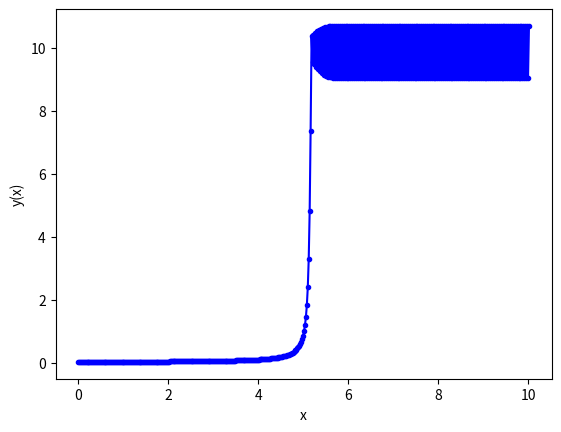

Reproduce this figure in Python.
# importing modules
import numpy as np
import matplotlib.pyplot as plt
import math

# ------------------------------------------------------
# inputs

# functions that returns dy/dx
# i.e. the equation we want to solve: dy/dx = - y
def model(y,x):
    dydx = 10*y**2 - y**3
    return dydx

# initial conditions
x0 = 0
y0 = 0.02
# total solution interval
x_final = 10

# Change step size at x=x2
x2 = 0.01
# step size for x<x2
h1 =  0.021
# increased step size for x>x2
h2 = 0.021

h = h1
# ------------------------------------------------------

# ------------------------------------------------------
# Euler method

# number of steps
n_step = math.ceil(x2/h1) + math.ceil((x_final-x2)/h2)

#n_step = 16

# Definition of arrays to store the solution
y_eul = np.zeros(n_step+1)
x_eul = np.zeros(n_step+1)

# Initialize first element of solution arrays 
# with initial condition
y_eul[0] = y0
x_eul[0] = x0 

# Populate the x array
for i in range(n_step):
    if x_eul[i]>x2:
        x_eul[i+1]  = x_eul[i]  + h2
    else:
        x_eul[i+1]  = x_eul[i]  + h

# Apply Euler method n_step times
for i in range(n_step):
    # compute the slope using the differential equation
    slope = model(y_eul[i],x_eul[i]) 
    # change step after a certain x=x2
    if x_eul[i]>x2:
        h=h2
    else:
        h=h1
    # use the Euler method
    y_eul[i+1] = y_eul[i] + h * slope  

# ------------------------------------------------------
# plot results
plt.plot(x_eul, y_eul , 'b.-')
plt.xlabel('x')
plt.ylabel('y(x)')
plt.show()
# ------------------------------------------------------

